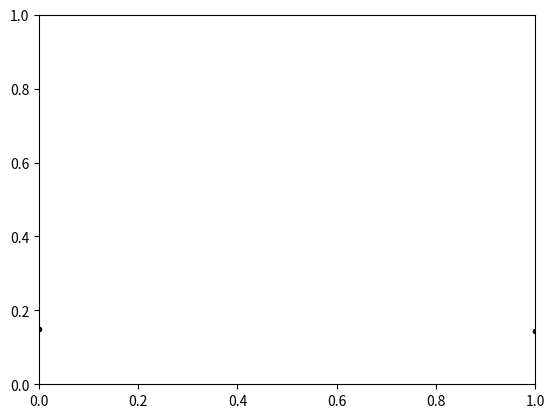

Reproduce this figure in Python. (Note: this script raises an exception after producing the figure.)
import matplotlib.pyplot as plt
import numpy as np
import math

auc = [88.02, 85.13, 136.8, 194.66, 86.43]
mse = [0.62, 0.64, 1.31, 0.75, 1.19]

# Find max
auc_max = []
auc_min = []
for i in range(5):
    auc_max.append(auc[i] + (100 * mse[i]))
    auc_min.append(auc[i] - (100 * mse[i]))

# Norm them
sum_auc_max = sum(auc_max)
sum_auc_min = sum(auc_min)
sum_auc = sum(auc)
sum_mse = sum(mse)
for ind in range(5):
    auc_max[ind] = auc_max[ind]/sum_auc_max
    auc_min[ind] = auc_min[ind]/sum_auc_min
    auc[ind] = auc[ind]/sum_auc
    mse[ind] = mse[ind]/sum_mse
    
#for ind in range(5):
#    mse[ind] = math.sqrt(mse[ind]) * 10



entropy_n = [182532.4206179811,
211904.015471518,
269661.94757943094,
434866.9281534464,
50090.15641089917]

e_s = sum(entropy_n)
for ind, val in enumerate(entropy_n):
    entropy_n[ind] = val/e_s
    print(round(entropy_n[ind],4))

# construct some data like what you have:

mins = auc_min
maxes = auc_max
means = np.asarray(auc)
std = np.asarray(mse)

# create stacked errorbars:
#plt.errorbar(np.arange(5), means, std, fmt='ok', lw=3)
plt.errorbar(np.arange(5), means, [means - mins, maxes - means],
             fmt='.k', ecolor='gray', lw=1)
plt.scatter(np.arange(5), entropy_n, color='r', marker=',')
plt.legend(['Entropic Prediction', 'Empirical Prediction'])
plt.xlim(-0.5, 4.5)
plt.ylim(0, 0.5)

plt.show()
